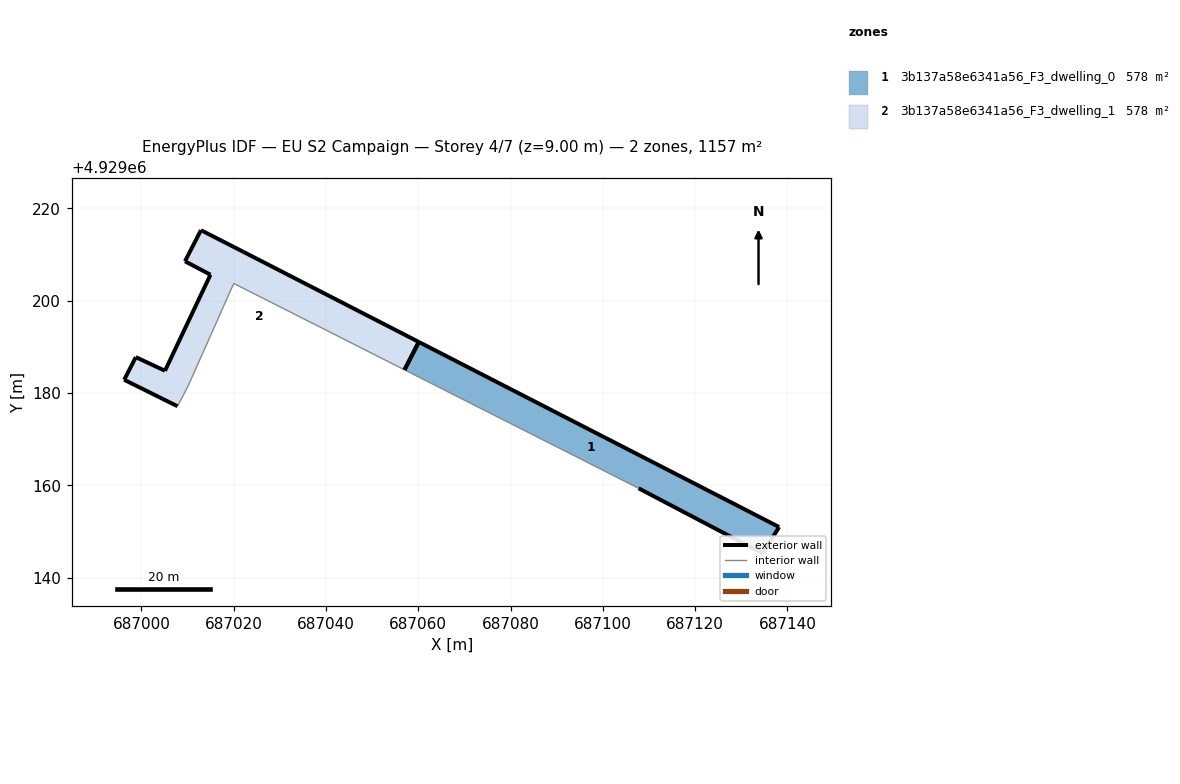
=== STOREY PLAN SPEC (per zone: floor XY polygon, exterior-wall plan segments, windows/doors) ===
zone 1: 3b137a58e6341a56_F3_dwelling_0  (578.3 m²)
  floor: (687134.68, 4929145.21) (687138.19, 4929150.96) (687060.11, 4929191.07) (687057.01, 4929185.03) (687107.74, 4929159.35)
  exterior wall: (687060.11, 4929191.07) – (687138.19, 4929150.96)  [87.8 m]
  exterior wall: (687138.19, 4929150.96) – (687134.68, 4929145.21)  [6.7 m]
  exterior wall: (687134.68, 4929145.21) – (687107.74, 4929159.35)  [30.4 m]
  exterior wall: (687057.01, 4929185.03) – (687060.11, 4929191.07)  [6.8 m]
  interior walls: 1
zone 2: 3b137a58e6341a56_F3_dwelling_1  (578.3 m²)
  floor: (687057.01, 4929185.03) (687060.11, 4929191.07) (687022.15, 4929210.56) (687013.32, 4929215.07) (687012.89, 4929215.29) (687009.44, 4929208.56) (687014.95, 4929205.63) (687005.10, 4929184.83) (686998.78, 4929187.78) (686996.26, 4929182.86) (687007.81, 4929177.13) (687010.10, 4929181.49) (687020.00, 4929203.75)
  exterior wall: (687007.81, 4929177.13) – (686996.26, 4929182.86)  [12.9 m]
  exterior wall: (686996.26, 4929182.86) – (686998.78, 4929187.78)  [5.5 m]
  exterior wall: (686998.78, 4929187.78) – (687005.10, 4929184.83)  [7.0 m]
  exterior wall: (687005.10, 4929184.83) – (687014.95, 4929205.63)  [23.0 m]
  exterior wall: (687014.95, 4929205.63) – (687009.44, 4929208.56)  [6.2 m]
  exterior wall: (687009.44, 4929208.56) – (687012.89, 4929215.29)  [7.6 m]
  exterior wall: (687012.89, 4929215.29) – (687013.32, 4929215.07)  [0.5 m]
  exterior wall: (687013.32, 4929215.07) – (687022.15, 4929210.56)  [9.9 m]
  exterior wall: (687022.15, 4929210.56) – (687060.11, 4929191.07)  [42.7 m]
  exterior wall: (687060.11, 4929191.07) – (687057.01, 4929185.03)  [6.8 m]
  interior walls: 3

=== DERIVED (storey summary) ===
Building: EU S2 Campaign
Storey: 4 of 7  (floor level z = 9.00 m)
Storey gross floor area: 1156.6 m²
Zones on this storey: 2
  - 3b137a58e6341a56_F3_dwelling_0: floor 578.3 m²; exterior wall 131.7 m (395.2 m²); WWR 0.0%
  - 3b137a58e6341a56_F3_dwelling_1: floor 578.3 m²; exterior wall 122.1 m (366.3 m²); WWR 0.0%
Zone adjacency: (none detected)